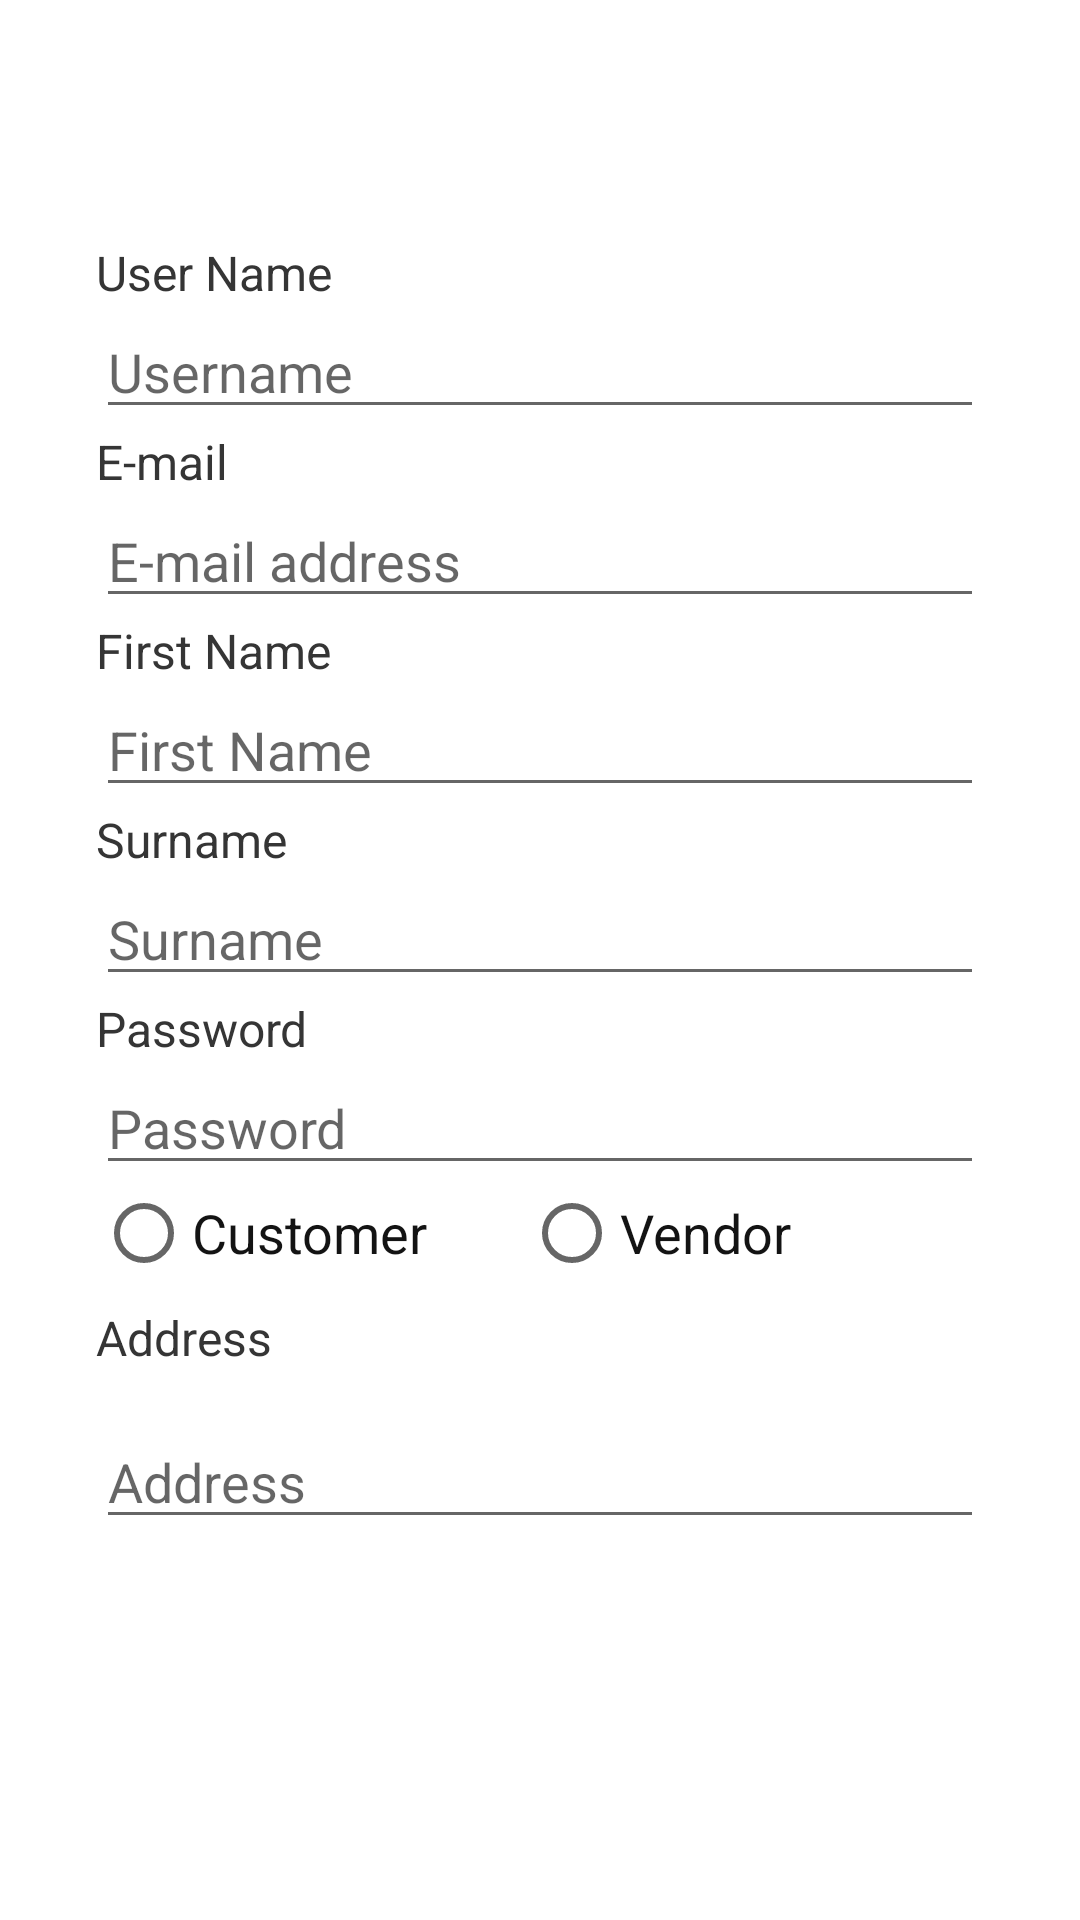

Android layout source for this screen:
<!-- AndroidManifest.xml: application theme Theme.BuPazar -->
<!-- res/layout/fragment_register.xml -->
<?xml version="1.0" encoding="utf-8"?>
<LinearLayout xmlns:android="http://schemas.android.com/apk/res/android"
    xmlns:app="http://schemas.android.com/apk/res-auto"
    xmlns:tools="http://schemas.android.com/tools"
    android:orientation="vertical"
    android:layout_width="match_parent"
    android:layout_height="match_parent"
    android:background="@color/white"
    tools:context=".page.activity.login.RegisterActivity">

    <ImageView
        android:id="@+id/logo"
        android:layout_width="350dp"
        android:layout_height="wrap_content"
        android:layout_marginTop="48dp"
        android:src="@drawable/bupazar_logo"
        android:layout_gravity="center_horizontal"/>

    <ScrollView
        android:id="@+id/registerScrool"
        android:layout_width="match_parent"
        android:layout_height="0dp"
        android:layout_weight="1"
        app:layout_constraintTop_toBottomOf="@id/logo"
        android:scrollbars="none"
        android:fillViewport="true">
        <androidx.constraintlayout.widget.ConstraintLayout
            android:layout_width="match_parent"
            android:layout_height="wrap_content"
            android:scrollbars="none">
            <TextView
                android:id="@+id/usernameTextView"
                style="@style/TextLabelDefault"
                android:layout_width="wrap_content"
                android:layout_height="wrap_content"
                android:layout_marginStart="32dp"
                android:layout_marginTop="32dp"
                android:text="@string/user_name"
                app:layout_constraintStart_toStartOf="parent"
                app:layout_constraintTop_toTopOf="parent"/>

            <EditText
                android:id="@+id/usernameEditTextView"
                style="@style/TextInputDefault"
                android:layout_width="match_parent"
                android:layout_height="wrap_content"
                android:layout_marginStart="32dp"
                android:layout_marginLeft="32dp"
                android:layout_marginEnd="32dp"
                android:layout_marginRight="32dp"
                android:ems="10"
                android:hint="Username"
                android:inputType="textEmailAddress"
                app:layout_constraintEnd_toEndOf="parent"
                app:layout_constraintStart_toStartOf="parent"
                app:layout_constraintTop_toBottomOf="@+id/usernameTextView" />

            <TextView
                android:id="@+id/mailTextView"
                style="@style/TextLabelDefault"
                android:layout_width="wrap_content"
                android:layout_height="wrap_content"
                android:layout_marginStart="32dp"
                android:layout_marginLeft="32dp"
                android:text="E-mail"
                app:layout_constraintStart_toStartOf="parent"
                app:layout_constraintTop_toBottomOf="@+id/usernameEditTextView" />

            <EditText
                android:id="@+id/mailEditTextView"
                style="@style/TextInputDefault"
                android:layout_width="match_parent"
                android:layout_height="wrap_content"
                android:layout_marginStart="32dp"
                android:layout_marginLeft="32dp"
                android:layout_marginEnd="32dp"
                android:layout_marginRight="32dp"
                android:ems="10"
                android:hint="@string/e_mail_address"
                android:inputType="textEmailAddress"
                app:layout_constraintEnd_toEndOf="parent"
                app:layout_constraintStart_toStartOf="parent"
                app:layout_constraintTop_toBottomOf="@+id/mailTextView" />

            <TextView
                android:id="@+id/firstNameTextView"
                style="@style/TextLabelDefault"
                android:layout_width="wrap_content"
                android:layout_height="wrap_content"
                android:layout_marginStart="32dp"
                android:text="@string/first_name"
                app:layout_constraintStart_toStartOf="parent"
                app:layout_constraintTop_toBottomOf="@+id/mailEditTextView" />

            <EditText
                android:id="@+id/firstNameEditTextView"
                style="@style/TextInputDefault"
                android:layout_width="match_parent"
                android:layout_height="wrap_content"
                android:layout_marginStart="32dp"
                android:layout_marginLeft="32dp"
                android:layout_marginEnd="32dp"
                android:layout_marginRight="32dp"
                android:ems="10"
                android:hint="@string/first_name"
                android:inputType="textPersonName"
                app:layout_constraintEnd_toEndOf="parent"
                app:layout_constraintStart_toStartOf="parent"
                app:layout_constraintTop_toBottomOf="@+id/firstNameTextView" />

            <TextView
                android:id="@+id/surnameTextView"
                style="@style/TextLabelDefault"
                android:layout_width="wrap_content"
                android:layout_height="wrap_content"
                android:layout_marginStart="32dp"
                android:text="@string/surname"
                app:layout_constraintStart_toStartOf="parent"
                app:layout_constraintTop_toBottomOf="@+id/firstNameEditTextView" />

            <EditText
                android:id="@+id/surnameEditTextView"
                style="@style/TextInputDefault"
                android:layout_width="match_parent"
                android:layout_height="wrap_content"
                android:layout_marginStart="32dp"
                android:layout_marginLeft="32dp"
                android:layout_marginEnd="32dp"
                android:layout_marginRight="32dp"
                android:ems="10"
                android:hint="@string/surname"
                android:inputType="textPersonName"
                app:layout_constraintEnd_toEndOf="parent"
                app:layout_constraintStart_toStartOf="parent"
                app:layout_constraintTop_toBottomOf="@+id/surnameTextView" />


            <TextView
                android:id="@+id/passwordTextView"
                style="@style/TextLabelDefault"
                android:layout_width="wrap_content"
                android:layout_height="wrap_content"
                android:layout_marginStart="32dp"
                android:text="@string/password"
                app:layout_constraintStart_toStartOf="parent"
                app:layout_constraintTop_toBottomOf="@+id/surnameEditTextView" />

            <EditText
                android:id="@+id/passwordEditTextView"
                style="@style/TextInputDefault"
                android:layout_width="match_parent"
                android:layout_height="wrap_content"
                android:layout_marginStart="32dp"
                android:layout_marginLeft="32dp"
                android:layout_marginEnd="32dp"
                android:layout_marginRight="32dp"
                android:ems="10"
                android:hint="@string/password_hint"
                android:inputType="textPassword"
                app:layout_constraintEnd_toEndOf="parent"
                app:layout_constraintStart_toStartOf="parent"
                app:layout_constraintTop_toBottomOf="@+id/passwordTextView" />

            <RadioGroup xmlns:android="http://schemas.android.com/apk/res/android"
                android:id="@+id/radio_customer_vendor"
                android:layout_width="match_parent"
                android:layout_height="wrap_content"
                android:orientation="horizontal"
                android:layout_marginStart="32dp"
                android:layout_marginEnd="32dp"
                app:layout_constraintStart_toStartOf="parent"
                app:layout_constraintEnd_toEndOf="parent"
                app:layout_constraintTop_toBottomOf="@id/passwordEditTextView">
                <RadioButton android:id="@+id/radio_customer"
                    style="@style/TextInputDefault"
                    android:layout_width="wrap_content"
                    android:layout_height="wrap_content"
                    android:text="@string/customer"
                    />
                <RadioButton android:id="@+id/radio_vendor"
                    style="@style/TextInputDefault"
                    android:layout_width="wrap_content"
                    android:layout_height="wrap_content"
                    android:layout_marginStart="32dp"
                    android:text="@string/vendor"
                    />
            </RadioGroup>


            <TextView
                android:id="@+id/addressTextView"
                style="@style/TextLabelDefault"
                android:layout_width="wrap_content"
                android:layout_height="wrap_content"
                android:layout_marginStart="32dp"
                android:layout_marginTop="8dp"
                android:text="@string/address"
                app:layout_constraintStart_toStartOf="parent"
                app:layout_constraintTop_toBottomOf="@+id/radio_customer_vendor" />

            <EditText
                android:id="@+id/addressEditTextView"
                style="@style/TextInputDefault"
                android:layout_width="match_parent"
                android:layout_height="wrap_content"
                android:layout_marginStart="32dp"
                android:layout_marginLeft="32dp"
                android:layout_marginEnd="32dp"
                android:layout_marginRight="32dp"
                android:layout_marginBottom="32dp"
                android:ems="10"
                android:hint="@string/address"
                android:inputType="textPersonName"
                app:layout_constraintEnd_toEndOf="parent"
                app:layout_constraintStart_toStartOf="parent"
                app:layout_constraintTop_toBottomOf="@+id/addressTextView"
                app:layout_constraintBottom_toBottomOf="parent"
                />


        </androidx.constraintlayout.widget.ConstraintLayout>
    </ScrollView>


    <Button
        android:id="@+id/buttonRegister"
        style="@style/ButtonPrimary"
        android:layout_width="match_parent"
        android:layout_height="wrap_content"
        android:layout_marginLeft="32dp"
        android:layout_marginTop="32dp"
        android:layout_marginRight="32dp"
        android:backgroundTint="@color/secondary_blue"
        android:background="@drawable/round"
        android:text="@string/register"
        app:layout_constraintEnd_toEndOf="parent"
        app:layout_constraintStart_toStartOf="parent"
        app:layout_constraintTop_toBottomOf="@+id/registerScrool" />




</LinearLayout>
<!-- resources referenced by this layout -->
<resources>
  <color name="secondary_blue">#0B3954</color>
  <color name="white">#FFFFFFFF</color>
  <string name="address">Address</string>
  <string name="customer">Customer</string>
  <string name="e_mail_address">E-mail address</string>
  <string name="first_name">First Name</string>
  <string name="password">Password</string>
  <string name="password_hint">Password</string>
  <string name="register">Register</string>
  <string name="surname">Surname</string>
  <string name="user_name">User Name</string>
  <string name="vendor">Vendor</string>
  <style name="ButtonPrimary">
          <item name="background">@drawable/login_button</item>
          <item name="android:textSize">18sp</item>
          <item name="android:textColor">@color/white</item>
          <item name="font">@font/poppins_semibold</item>
          <item name="android:textAllCaps">false</item>
      </style>
  <style name="TextInputDefault">
          <item name="font">@font/poppins_regular</item>
          <item name="android:textSize">18sp</item>
          <item name="hintTextColor">@color/colorTextHintDefault</item>
          <item name="android:textColor">@color/colorTextDefault</item>
      </style>
  <style name="TextLabelDefault">
          <item name="font">@font/poppins_semibold</item>
          <item name="android:textSize">16sp</item>
          <item name="android:textColor">@color/colorTextLabelDefault</item>
      </style>
  <style name="Theme.BuPazar" parent="Theme.AppCompat.Light.NoActionBar">
  
          
          <item name="colorOnPrimary">@color/white</item>
          
          <item name="colorOnSecondary">@color/black</item>
          
          <item name="android:statusBarColor" tools:targetApi="l">?attr/colorPrimaryVariant</item>
          
      </style>
  <!-- drawable login_button (drawable-v24) -->
  <?xml version="1.0" encoding="utf-8"?>
  <shape xmlns:android="http://schemas.android.com/apk/res/android"
      android:padding="10dp"
      android:shape="rectangle">
      <solid android:color="#F3DE8A" />
      <corners
          android:bottomLeftRadius="12dp"
          android:bottomRightRadius="12dp"
          android:topLeftRadius="12dp"
          android:topRightRadius="12dp" />
  </shape>
  <color name="colorTextHintDefault">#434343</color>
  <color name="colorTextDefault">#131313</color>
  <color name="colorTextLabelDefault">#353535</color>
  <color name="black">#FF000000</color>
</resources>
